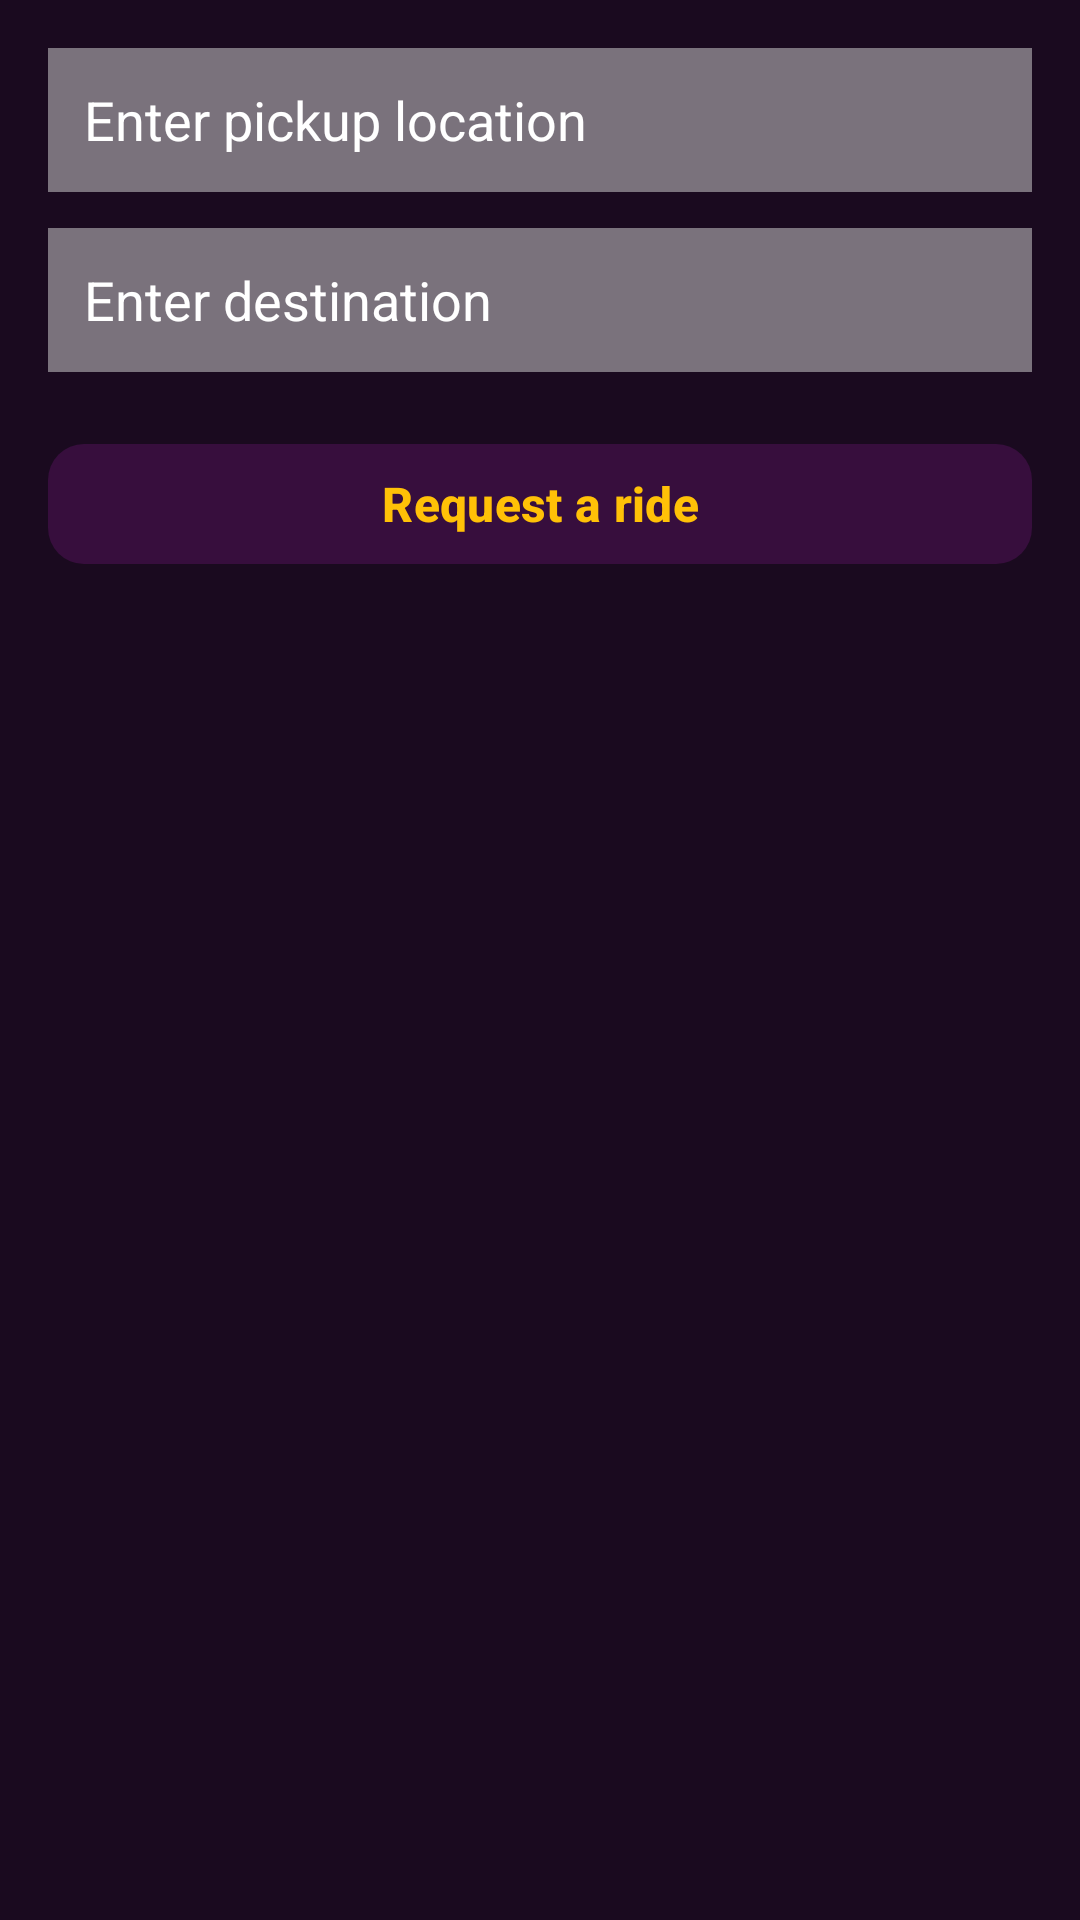

Layout XML and referenced resources for this Android screen:
<!-- AndroidManifest.xml: application theme Theme.UberProject -->
<!-- res/layout/fragment_ride_estimation.xml -->
<?xml version="1.0" encoding="utf-8"?>
<LinearLayout xmlns:android="http://schemas.android.com/apk/res/android"
    xmlns:app="http://schemas.android.com/apk/res-auto"
    android:layout_width="match_parent"
    android:layout_height="wrap_content"
    android:orientation="vertical"
    android:padding="16dp"
    android:background="@color/background_dark">

    <EditText
        android:id="@+id/etPickupAddress"
        android:layout_width="match_parent"
        android:layout_height="48dp"
        android:hint="@string/pickup_address"
        android:textColor="@color/text_white"
        android:textColorHint="@color/text_white"
        android:padding="12dp"
        android:background="@color/card_background_semi"
        android:layout_marginBottom="12dp"
        android:inputType="text"/>

    <EditText
        android:id="@+id/etDestinationAddress"
        android:layout_width="match_parent"
        android:layout_height="48dp"
        android:hint="@string/destination_address"
        android:textColor="@color/text_white"
        android:textColorHint="@color/text_white"
        android:padding="12dp"
        android:background="@color/card_background_semi"
        android:layout_marginBottom="12dp"
        android:inputType="text"/>

    <com.google.android.material.button.MaterialButton
        android:id="@+id/btnEstimate"
        android:layout_width="match_parent"
        android:layout_height="48dp"
        android:text="@string/estimate_ride"
        android:textColor="@color/text_dark"
        android:textStyle="bold"
        android:layout_marginBottom="12dp"
        android:visibility="gone"
        android:textSize="16sp"
        app:backgroundTint="#FFB800"
        app:cornerRadius="12dp"/>

    <com.google.android.material.button.MaterialButton
        android:id="@+id/btnRequestRide"
        android:layout_width="match_parent"
        android:layout_height="48dp"
        android:text="@string/request_a_ride"
        android:textColor="@color/accent_yellow"
        android:textStyle="bold"
        android:layout_marginTop="8dp"
        android:textSize="16sp"
        app:backgroundTint="@color/purple_main"
        app:cornerRadius="12dp"/>

</LinearLayout>
<!-- resources referenced by this layout -->
<resources>
  <color name="accent_yellow">#FFC107</color>
  <color name="background_dark">#1A0A1F</color>
  <color name="card_background_semi">#80D9D9D9</color>
  <color name="purple_main">#370E3D</color>
  <color name="text_dark">#333333</color>
  <color name="text_white">#FFFFFF</color>
  <string name="destination_address">Enter destination</string>
  <string name="estimate_ride">Estimate ride time</string>
  <string name="pickup_address">Enter pickup location</string>
  <string name="request_a_ride">Request a ride</string>
  <style name="Theme.UberProject" parent="Base.Theme.UberProject" />
  <style name="Base.Theme.UberProject" parent="Theme.Material3.DayNight.NoActionBar">
          
          
      </style>
</resources>
